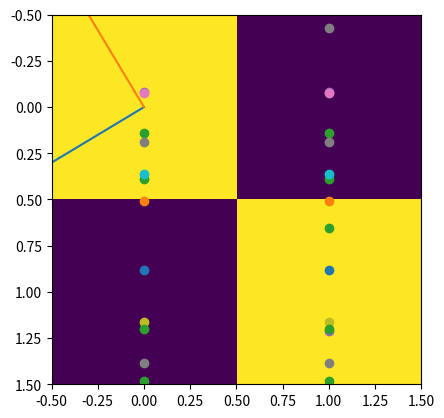

Reproduce this figure in Python. (Note: this script raises an exception after producing the figure.)
import numpy as np
import matplotlib.pyplot as plt

# generate a 2x2 diagonal matrix and compute eigenvalues

a = np.diag([2,2])
eigval, eigvec = np.linalg.eig(a)

print(eigval)
print(eigvec)


#%%
# expand this to nxn diagonal matrices

m = 5
n = 5

a = np.diag(np.diag(np.random.randn(m,n)))
eigval, eigvec = np.linalg.eig(a)
print(a)
print(eigval)
print(eigvec)

### the eigenvectors of a diagonal matrix are always going to be the identity matrix columns and eigenvalues will be the specific diagonal values as they just scale the identity matrix!

#%%
# triangular matrices (upper, lower)

a = np.triu(np.random.randn(3,3))
eigval, eigvec = np.linalg.eig(a)
print(a.shape, eigval.shape, eigvec.shape)
print(a)
print(eigval)
print(eigvec)

### the eigenvalues are the values on the diagonal of the matrix
### the rest of the values are cancelled out by the zero off-diagonal elements that simplify the calculation of the determinant of the matrix when solving the characteristic equation
### the first eigenvector will just be the 1st column of the identity matrix scaled by an eigenvalue that is the value of the first column in the matrix


#%%
a = np.tril(np.random.randn(2,2))
eigval, eigvec = np.linalg.eig(a)
print(a.shape, eigval.shape, eigvec.shape)
print(a)
print(eigval)
print(eigvec)

#%%
# generate 40x40 random matrices
# extract their eigenvalues
# make a plot

a = np.random.randn(40, 40)
eigvals, eigvecs = np.linalg.eig(a)
plt.scatter(np.arange(0, len(eigvals)), eigvals)
# plt.xticks(np.arange(0, len(eigvals)))
plt.show()

#%%
# repeat many times for different random matrices and plot all the eigenvalues together
for i in range(200):
    a = np.random.randn(40,40)
    eigvals, eigenvecs = np.linalg.eig(a)
    plt.scatter(np.arange(0, len(eigvals)), eigvals)
plt.show()


#%%
# prove that eigendecomposition of random matrices and their powers corresponds to applying the same power to the lambda eigenvals matrix and that the eigenvectors are the same

a = np.random.randn(3,3)
b = np.random.randn(3,3)

A = a.T@a # make matrix symmetric so eigenvals are real-valued
B = b.T@b

evals, evecs = np.linalg.eig(A-B)

cvals, cvecs = np.linalg.eig( A@A - A@B - B@A + B@B)

print(np.round(evals, 3))
print(np.round(cvals, 3))

print(np.round(evals**2, 3))
# sort the eigenvals

sidx1 = np.argsort(abs(evals))
sidx2 = np.argsort(cvals)

print(evals[sidx1]**2)
print(cvals[sidx2])

plt.imshow(np.diag(evals**2))
plt.show()
plt.imshow(np.diag(cvals))
np.diag(cvals)
plt.show()


print(evecs[:, sidx1])
print(cvecs[:, sidx2])
print(evecs[:, sidx1] - cvecs[:, sidx2])

# the eigenvectors sometimes don't match because of the sign ambiguity but actually they line on the same subspace

#%%
# symmetric matrices have orthogonal eigenvectors

a = np.random.randn(2,2)
A = a.T@a

evals, evecs = np.linalg.eig(A)
print(A)
print(evecs)

plt.plot(np.array([0, evecs[0][0]]), np.array([0, evecs[0][1]]))
plt.plot(np.array([0, evecs[1][0]]), np.array([0, evecs[1][1]]))
plt.show()

# if evecs are orthogonal, then they're transpose == their inverse so evecs @ evecs.T == identity matrix because the dot product between cols = 0 and the dot product between self-columns = 1 (assuming they are unit normalised)

print(evecs.T@evecs)
plt.imshow(evecs.T@evecs)
plt.show()


#%%
# if matrices are not symmetric

A = np.random.randn(4,4)
evals, evecs = np.linalg.eig(A)

print(evecs)

print(evecs.T@evecs)

plt.imshow(evecs.T@evecs)

#%%
# create mxm symmetric matrix
a = np.random.randn(3,3)
A = a.T@a

# get eigendecomp
evals, evecs = np.linalg.eig(A)

# show norm of outer prod of v_i (corresponds to an eigenvector of mxm matrix) with itself

v1 = evecs[0]
# v1 is now a 1-d np array with no column/vector orientation
# that means v1.T@v1 == v1@v1.T because np doesn't distinguish between this as a column or vector array
# therefore either use the np.outer function to get the outer product (A@A.T)
# or reshape the array to be 2d
v1out = np.outer(v1, v1)
print(v1)
print(v1out)
print(np.linalg.norm(v1out))
print(v1@v1.T) # this will give a single value
print(evals[0]*np.outer(v1,v1))

v1re = np.reshape(v1, (3, 1))
print(v1re.shape)
print(v1re@v1re.T)
print(np.allclose(v1re@v1re.T, np.outer(v1, v1)))
# create 1 layer of eigenlayers matrix A as lambda @ v_i @ v_i transpose (symmetric matrix) and compute its norm
#%%
print(evals[0])
Ai = evals[0]*np.outer(v1,v1)
At = v1re*evals[0]*v1re.T
print(Ai)
print(At)
print(np.linalg.norm(Ai))

#%%
# reconstruct matrix A by summing over the eigenlayers (outer product)
a = np.random.randn(3,3)
A = a.T@a
evals, evecs = np.linalg.eig(A)
Are = np.zeros(A.shape)
for i in range(3):
    v = np.reshape(evecs[i], (3, 1))
    Are += v * evals[i] * v.T
    print(np.linalg.matrix_rank(Are))

print(Are)
print(A)
#%%
# show that the trace of matrix A == sum of eigenvalues of matrix A

A = np.random.randint(1,10, size=(3,3))
print(A)
Atr = np.trace(A)
evals, evecs = np.linalg.eig(A)
print(Atr, np.sum(evals))

# show that the det(A) == product of the eigenvalues

print(np.linalg.det(A))
print(np.prod(evals))

#%%
# repeat above for reduced-rank matrices
A[:, 1] = A[:, 0]
print(A, np.linalg.matrix_rank(A))
Atr = np.trace(A)
evals, evecs = np.linalg.eig(A)
print(evals)# first eval is zero
print(Atr, np.sum(evals))

# show that the det(A) == product of the eigenvalues
print(np.linalg.det(A))
print(np.prod(evals))# product of eigenvals when one is zero is zero
print()
